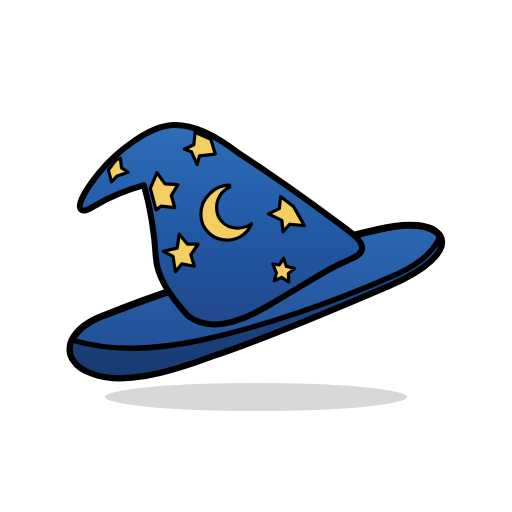
t = 0.00 s
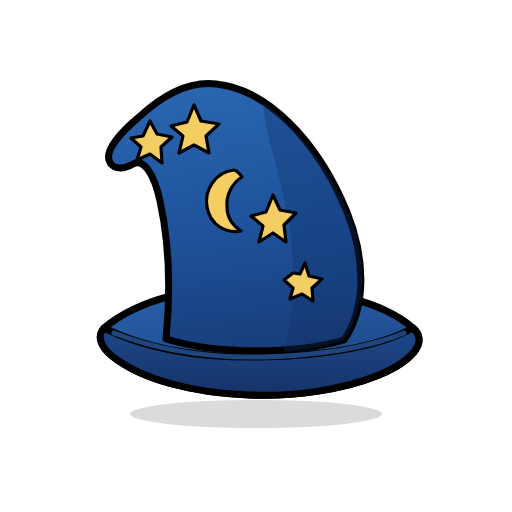
t = 0.55 s
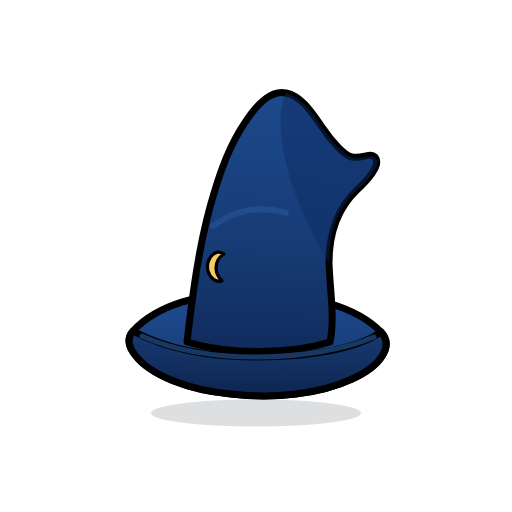
t = 1.05 s
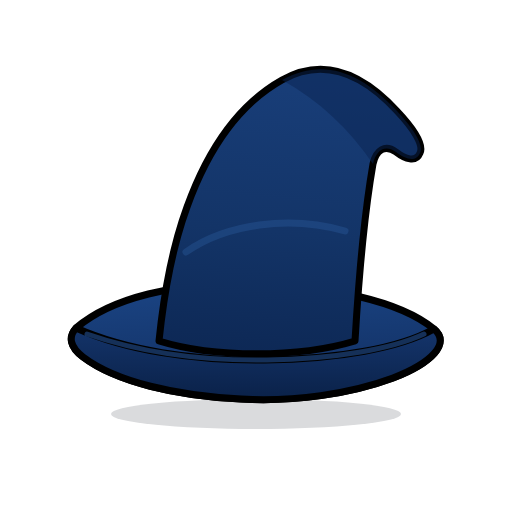
t = 1.60 s
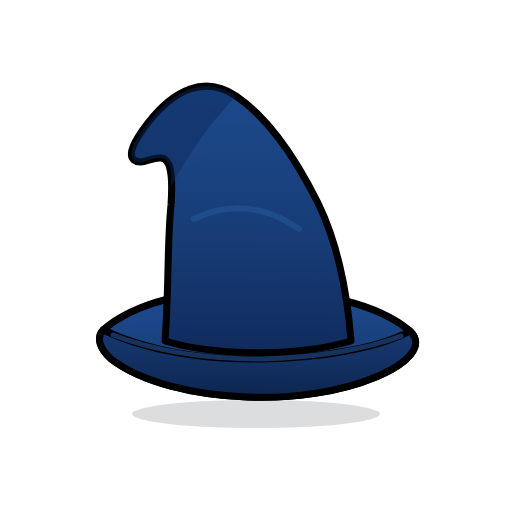
t = 2.15 s
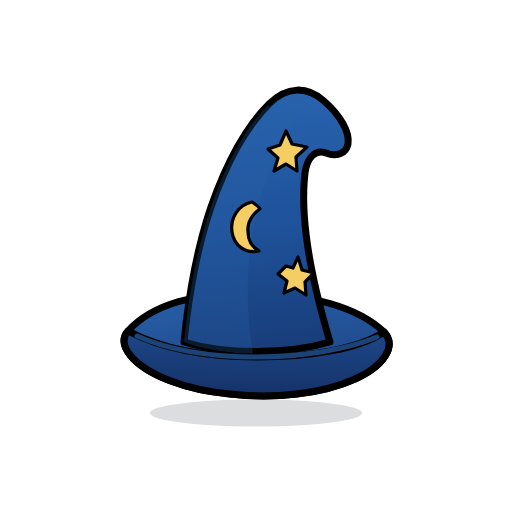
t = 2.65 s

The animated SVG that drew these frames (rendered in a browser with its animation timeline set to each time). Animation: 16 CSS @keyframes rules; one cycle of 3.20 s, repeats indefinitely.

<svg xmlns="http://www.w3.org/2000/svg" width="512" height="512" viewBox="0 0 512 512" fill="none" style="--seek: 0s; --play-state: running;">
  <title>MyLittleChart magic hat cel Y spin</title>
  <desc>Sixteen independently drawn vector views form a seamless volumetric turn around the vertical axis.</desc>
  <style>
    .hat-frame {
      opacity: 0;
      animation-duration: 3.2s;
      animation-timing-function: steps(1, end);
      animation-iteration-count: infinite;
      animation-delay: calc(0s - var(--seek));
      animation-play-state: var(--play-state);
    }

    .frame-0 { animation-name: y-spin-frame-0; }
    .frame-1 { animation-name: y-spin-frame-1; }
    .frame-2 { animation-name: y-spin-frame-2; }
    .frame-3 { animation-name: y-spin-frame-3; }
    .frame-4 { animation-name: y-spin-frame-4; }
    .frame-5 { animation-name: y-spin-frame-5; }
    .frame-6 { animation-name: y-spin-frame-6; }
    .frame-7 { animation-name: y-spin-frame-7; }
    .frame-8 { animation-name: y-spin-frame-8; }
    .frame-9 { animation-name: y-spin-frame-9; }
    .frame-10 { animation-name: y-spin-frame-10; }
    .frame-11 { animation-name: y-spin-frame-11; }
    .frame-12 { animation-name: y-spin-frame-12; }
    .frame-13 { animation-name: y-spin-frame-13; }
    .frame-14 { animation-name: y-spin-frame-14; }
    .frame-15 { animation-name: y-spin-frame-15; }

    .outline {
      stroke: #000000;
      stroke-width: 7;
      stroke-linecap: round;
      stroke-linejoin: round;
    }

    .detail {
      stroke: #000000;
      stroke-width: 4;
      stroke-linecap: round;
      stroke-linejoin: round;
    }

    .symbol {
      fill: #F4CD63;
      stroke: #000000;
      stroke-width: 3.2;
      stroke-linecap: round;
      stroke-linejoin: round;
    }

    .master-outline,
    .master-cone,
    .master-lip,
    .master-symbol {
      stroke: #000000;
      stroke-linecap: round;
      stroke-linejoin: round;
    }

    .master-outline { stroke-width: 3.5; }
    .master-cone { stroke-width: 3; }
    .master-lip { stroke-width: 2.7; }
    .master-symbol {
      fill: #F4CD63;
      stroke-width: 1.6;
    }

    @keyframes y-spin-frame-0 { 0%, 6.249% { opacity: 1; } 6.25%, 100% { opacity: 0; } }
    @keyframes y-spin-frame-1 { 0%, 6.249% { opacity: 0; } 6.25%, 12.499% { opacity: 1; } 12.5%, 100% { opacity: 0; } }
    @keyframes y-spin-frame-2 { 0%, 12.499% { opacity: 0; } 12.5%, 18.749% { opacity: 1; } 18.75%, 100% { opacity: 0; } }
    @keyframes y-spin-frame-3 { 0%, 18.749% { opacity: 0; } 18.75%, 24.999% { opacity: 1; } 25%, 100% { opacity: 0; } }
    @keyframes y-spin-frame-4 { 0%, 24.999% { opacity: 0; } 25%, 31.249% { opacity: 1; } 31.25%, 100% { opacity: 0; } }
    @keyframes y-spin-frame-5 { 0%, 31.249% { opacity: 0; } 31.25%, 37.499% { opacity: 1; } 37.5%, 100% { opacity: 0; } }
    @keyframes y-spin-frame-6 { 0%, 37.499% { opacity: 0; } 37.5%, 43.749% { opacity: 1; } 43.75%, 100% { opacity: 0; } }
    @keyframes y-spin-frame-7 { 0%, 43.749% { opacity: 0; } 43.75%, 49.999% { opacity: 1; } 50%, 100% { opacity: 0; } }
    @keyframes y-spin-frame-8 { 0%, 49.999% { opacity: 0; } 50%, 56.249% { opacity: 1; } 56.25%, 100% { opacity: 0; } }
    @keyframes y-spin-frame-9 { 0%, 56.249% { opacity: 0; } 56.25%, 62.499% { opacity: 1; } 62.5%, 100% { opacity: 0; } }
    @keyframes y-spin-frame-10 { 0%, 62.499% { opacity: 0; } 62.5%, 68.749% { opacity: 1; } 68.75%, 100% { opacity: 0; } }
    @keyframes y-spin-frame-11 { 0%, 68.749% { opacity: 0; } 68.75%, 74.999% { opacity: 1; } 75%, 100% { opacity: 0; } }
    @keyframes y-spin-frame-12 { 0%, 74.999% { opacity: 0; } 75%, 81.249% { opacity: 1; } 81.25%, 100% { opacity: 0; } }
    @keyframes y-spin-frame-13 { 0%, 81.249% { opacity: 0; } 81.25%, 87.499% { opacity: 1; } 87.5%, 100% { opacity: 0; } }
    @keyframes y-spin-frame-14 { 0%, 87.499% { opacity: 0; } 87.5%, 93.749% { opacity: 1; } 93.75%, 100% { opacity: 0; } }
    @keyframes y-spin-frame-15 { 0%, 93.749% { opacity: 0; } 93.75%, 99.999% { opacity: 1; } 100% { opacity: 0; } }
  </style>

  <!-- 0 degrees: full front. The rear brim is behind the cone and the front lip occludes its base. -->
  <g class="hat-frame frame-0" id="y-spin-front">
    <ellipse cx="256" cy="397" rx="151" ry="14" fill="#07101E" opacity="0.16"/>
    <g transform="translate(56 114) scale(2)">
      <path class="master-outline" d="M 26,100 C 46,92 68,84 89,80 C 115,70 142,62 160,58 C 176,54 188,55 192,61 C 196,68 185,78 166,86 C 140,97 108,111 78,121 C 54,130 33,135 19,130 C 9,127 5,120 8,113 C 11,107 17,103 26,100 Z" fill="url(#y_master_brim)"/>
      <path class="master-cone" d="M 90.33,18.84 C 77.06,8.71 67.07,5.08 58.56,5.51 C 45.81,6.13 29.71,19.48 21.81,29.04 C 16.22,35.88 10.11,45.16 12.48,47.74 C 13.99,49.34 17.29,47.13 20.46,45.29 C 28.36,40.72 34.91,38.18 43.96,35.61 C 47.29,47.33 49.13,59.09 49.91,71.63 C 50.54,80.74 55.56,89.25 66.14,101.11 C 75.7,108.4 90.2,105.3 104.8,96.6 C 122.6,86.1 128.8,82.2 135.8,78.2 C 145.8,72.5 153,71.4 153.1,67.2 C 153.2,63.2 147.8,59.4 141.8,55 C 128.5,45 104,27.8 90.33,18.84 Z" fill="url(#y_master_cone)"/>
      <g aria-label="master front symbols">
        <path class="master-symbol" d="M 26.19,28.08 L 29.97,23.06 L 32.19,22.08 L 32.78,26.9 L 36.08,29.11 L 30.61,30.95 L 27.76,33.91 L 26.19,28.08 Z"/>
        <path class="master-symbol" d="M 47.16,37.23 L 50.46,29.38 L 54.5,34.91 L 60.96,35.33 L 57.66,40.8 L 59.38,46.85 L 52.47,46.1 L 50.03,47.94 L 47.16,37.23 Z"/>
        <path class="master-symbol" d="M 64.16,17.61 L 68.92,15.39 L 69.51,9.2 L 77.41,12.66 L 79.63,20.03 L 71.73,20.95 L 70.55,25.27 L 67.69,18.84 L 64.16,17.61 Z"/>
        <path class="master-symbol" d="M 106.21,49.96 L 111.68,47.33 L 112.27,41.28 L 118.73,46.24 L 124.19,55.8 L 116.83,55.11 L 113.53,58.91 L 112.94,53.21 L 106.21,49.96 Z"/>
        <path class="master-symbol" d="M 53.65,68.63 L 60.56,67.08 L 61.62,60.08 L 65.66,65.04 L 71.02,65.11 L 67.41,70.36 L 69.18,76.11 L 62.85,74.95 L 59.69,78.91 L 58.51,71.22 L 53.65,68.63 Z"/>
        <path class="master-symbol" id="master-front-lower-right-star" d="M 108.4,75 L 111.7,75.5 L 113.8,72.1 L 115.2,76.2 L 119.3,77.1 L 116.2,79.8 L 116.4,84 L 112.8,81.7 L 109.1,83.4 L 110.2,79.4 Z"/>
        <path class="master-symbol" d="M 86.83,35.61 C 79.22,35.61 72.42,42.21 72.42,50.06 C 72.42,57.92 78.75,63.41 86.36,63.02 C 92.01,62.69 96.21,59.02 97.82,54.7 C 95.7,56.54 93.69,57.13 90.39,57.06 C 83.87,56.81 80.31,51.85 80.31,46.85 C 80.31,42.21 82.91,38.18 86.83,36.61 V 35.61 Z"/>
      </g>
      <path class="master-lip" d="M 8,113 C 28,119 49,118 73,113 C 105,106 141,93 166,82 C 181,76 189,69 192,61 C 196,68 185,78 166,86 C 140,97 108,111 78,121 C 54,130 33,135 19,130 C 9,127 5,120 8,113 Z" fill="url(#y_master_lip)"/>
    </g>
  </g>

  <!-- 22.5 degrees: the master silhouette begins to reveal the right-hand volume. -->
  <g class="hat-frame frame-1" id="y-spin-front-right-transition">
    <ellipse cx="253" cy="405" rx="139" ry="14" fill="#07101E" opacity="0.155"/>
    <path class="outline" d="M 87,321 C 122,300 178,282 236,274 C 305,264 372,271 416,294 C 437,305 438,321 423,340 C 400,367 347,387 280,394 C 210,401 139,387 99,357 C 83,345 78,332 87,321 Z" fill="url(#y_brim_front)"/>
    <path class="outline" d="M 182,337 C 181,301 179,264 172,229 C 166,199 157,180 146,181 C 132,183 119,194 105,202 C 93,209 84,207 81,199 C 77,188 91,169 111,153 C 137,131 166,119 191,126 C 240,139 301,177 345,222 C 379,256 397,293 386,321 C 342,347 237,356 182,337 Z" fill="url(#y_cone_front)"/>
    <path d="M 279,163 C 318,180 353,207 379,238 C 400,264 405,295 386,321 C 365,334 338,343 309,348 C 326,305 323,259 306,218 C 295,190 285,174 279,163 Z" fill="#173A78" opacity="0.3"/>
    <g aria-label="22.5 degree symbols">
      <path class="symbol" d="M 111,166 L 118,152 L 124,165 L 139,168 L 128,178 L 129,193 L 117,185 L 105,191 L 109,178 L 99,169 Z"/>
      <path class="symbol" d="M 157,147 L 164,130 L 171,146 L 189,149 L 176,161 L 179,178 L 164,170 L 149,178 L 153,161 L 141,151 Z"/>
      <path class="symbol" d="M 205,151 L 212,134 L 219,150 L 237,153 L 224,165 L 227,182 L 212,174 L 197,182 L 201,165 L 189,155 Z"/>
      <path class="symbol" d="M 259,201 C 241,204 230,221 233,239 C 236,256 251,266 267,262 C 258,257 253,249 253,239 C 252,227 258,215 268,209 C 266,205 262,202 259,201 Z"/>
      <path class="symbol" d="M 206,267 L 213,251 L 220,265 L 237,268 L 225,279 L 227,296 L 213,288 L 199,296 L 202,280 L 191,270 Z"/>
      <path class="symbol" id="transition-22-lower-right-star" d="M 294,272 L 302,274 L 307,262 L 312,276 L 325,279 L 315,289 L 316,302 L 304,294 L 292,300 L 295,287 L 285,279 Z"/>
    </g>
    <path class="outline" d="M 87,321 C 135,341 198,350 268,347 C 337,344 392,326 416,294 C 437,305 438,321 423,340 C 400,367 347,387 280,394 C 210,401 139,387 99,357 C 83,345 78,332 87,321 Z" fill="url(#y_lip_front)"/>
    <path d="M 98,327 C 150,343 207,350 268,347 C 331,344 383,328 408,300" stroke="#2D67B2" stroke-width="5" stroke-linecap="round" opacity="0.74"/>
  </g>

  <!-- 45 degrees: front-right quarter. -->
  <g class="hat-frame frame-2" id="y-spin-front-right">
    <ellipse cx="256" cy="414" rx="126" ry="14" fill="#07101E" opacity="0.15"/>
    <path class="outline" d="M 104,328 C 139,299 194,286 257,287 C 325,288 382,301 413,328 C 429,342 412,361 379,375 C 342,390 293,397 249,395 C 194,393 142,380 112,356 C 100,346 97,336 104,328 Z" fill="url(#y_brim_quarter)"/>
    <path class="outline" d="M 166,339 C 171,288 169,242 160,201 C 154,173 143,158 133,164 C 121,171 111,168 109,160 C 106,150 120,133 139,117 C 164,94 191,81 216,84 C 266,89 317,139 347,212 C 365,257 367,307 344,340 C 296,354 218,355 166,339 Z" fill="url(#y_cone_quarter)"/>
    <path d="M 263,102 C 303,132 332,173 350,216 C 367,258 367,307 344,340 C 326,346 305,350 283,352 C 296,312 296,265 288,218 C 280,171 265,135 263,102 Z" fill="#112F68" opacity="0.34"/>
    <g aria-label="front-right symbols">
      <path class="symbol" d="M 143,136 L 150,121 L 157,134 L 172,137 L 161,147 L 162,163 L 150,154 L 137,160 L 141,147 L 131,138 Z"/>
      <path class="symbol" d="M 187,122 L 194,105 L 201,121 L 219,124 L 206,136 L 209,153 L 194,145 L 179,153 L 183,136 L 171,126 Z"/>
      <path class="symbol" d="M 234,170 C 216,172 204,189 207,207 C 210,224 225,234 241,231 C 232,225 227,217 227,207 C 226,195 232,183 242,177 C 240,174 237,171 234,170 Z"/>
      <path class="symbol" d="M 266,212 L 273,195 L 280,210 L 296,213 L 284,225 L 286,242 L 273,233 L 259,242 L 263,226 L 251,216 Z"/>
      <path class="symbol" id="front-right-lower-star" d="M 293,273 L 300,274 L 305,263 L 309,276 L 322,279 L 312,288 L 313,301 L 302,294 L 290,299 L 293,288 L 284,280 Z"/>
    </g>
    <path class="outline" d="M 104,328 C 146,349 201,358 261,357 C 325,356 381,346 413,328 C 429,342 412,361 379,375 C 342,390 293,397 249,395 C 194,393 142,380 112,356 C 100,346 97,336 104,328 Z" fill="url(#y_lip_quarter)"/>
    <path d="M 114,333 C 160,351 209,358 262,357 C 319,356 371,347 404,333" stroke="#2A62AC" stroke-width="5" stroke-linecap="round" opacity="0.72"/>
  </g>

  <!-- 67.5 degrees: the front artwork narrows toward the right-side profile. -->
  <g class="hat-frame frame-3" id="y-spin-right-side-transition">
    <ellipse cx="256" cy="413" rx="105" ry="13.5" fill="#07101E" opacity="0.14"/>
    <path class="outline" d="M 132,330 C 156,303 202,291 255,292 C 313,293 358,305 381,330 C 394,344 381,365 353,378 C 320,393 274,398 231,393 C 188,389 149,374 134,354 C 127,345 126,337 132,330 Z" fill="url(#y_brim_quarter)"/>
    <path class="outline" d="M 187,341 C 192,291 192,246 185,205 C 180,176 176,158 187,148 C 196,140 207,137 213,126 C 219,115 215,104 224,96 C 237,84 254,87 267,100 C 290,123 317,166 334,215 C 350,260 350,310 325,341 C 286,353 229,354 187,341 Z" fill="url(#y_cone_side)"/>
    <path d="M 267,100 C 297,132 322,174 338,218 C 353,262 349,311 325,341 C 309,347 291,350 273,351 C 285,311 285,266 278,220 C 271,174 263,132 267,100 Z" fill="#112F68" opacity="0.38"/>
    <path class="detail" d="M 224,96 C 238,86 254,90 267,102 C 276,111 276,122 266,131 C 255,141 250,153 255,166" fill="none"/>
    <g aria-label="67.5 degree symbols">
      <path class="symbol" d="M 210,161 L 216,147 L 222,160 L 236,163 L 226,172 L 227,186 L 216,179 L 204,186 L 208,173 L 198,164 Z"/>
      <path class="symbol" d="M 246,207 C 232,210 223,223 226,238 C 228,252 240,260 253,257 C 245,253 241,246 241,238 C 240,229 245,220 253,215 C 251,211 249,209 246,207 Z"/>
      <path class="symbol" d="M 267,265 L 273,267 L 278,256 L 282,269 L 294,272 L 285,281 L 286,294 L 275,287 L 264,292 L 267,280 L 258,273 Z"/>
    </g>
    <path class="outline" d="M 132,330 C 165,348 208,356 257,356 C 309,356 357,347 381,330 C 394,344 381,365 353,378 C 320,393 274,398 231,393 C 188,389 149,374 134,354 C 127,345 126,337 132,330 Z" fill="url(#y_lip_quarter)"/>
    <path d="M 141,335 C 173,350 214,356 257,356 C 304,356 347,348 374,335" stroke="#2960A8" stroke-width="5" stroke-linecap="round" opacity="0.7"/>
  </g>

  <!-- 90 degrees: right side. The brim remains a thick oval and the tip crosses the visible face. -->
  <g class="hat-frame frame-4" id="y-spin-right-side">
    <ellipse cx="256" cy="413" rx="86" ry="13" fill="#07101E" opacity="0.13"/>
    <path class="outline" d="M 165,330 C 182,307 216,297 257,298 C 302,299 337,310 349,332 C 359,350 342,371 310,383 C 279,394 232,393 199,380 C 171,369 157,347 165,330 Z" fill="url(#y_brim_side)"/>
    <path class="outline" d="M 208,343 C 211,294 212,249 209,205 C 207,169 214,132 237,103 C 248,89 264,86 276,98 C 288,110 283,125 271,133 C 258,142 254,152 258,164 C 276,185 295,220 307,260 C 319,298 316,326 304,343 C 276,352 238,352 208,343 Z" fill="url(#y_cone_side)"/>
    <path class="detail" d="M 237,103 C 252,92 269,93 276,104 C 282,114 276,124 267,130 C 252,140 247,151 254,168" fill="none"/>
    <path d="M 272,142 C 293,179 307,219 313,261 C 319,299 315,327 304,343 C 291,348 278,350 264,350 C 275,307 278,262 274,217 C 271,183 267,158 272,142 Z" fill="#102D62" opacity="0.42"/>
    <g aria-label="right edge symbols">
      <path class="symbol" d="M 244,182 L 250,168 L 256,181 L 269,184 L 259,193 L 261,207 L 250,200 L 239,207 L 242,194 L 232,186 Z"/>
      <path class="symbol" d="M 254,237 C 242,239 235,250 237,262 C 239,273 249,280 260,278 C 254,274 251,268 251,261 C 250,253 254,246 261,241 C 259,239 257,238 254,237 Z"/>
    </g>
    <path class="outline" d="M 165,330 C 190,348 222,355 259,355 C 297,355 331,348 349,332 C 359,350 342,371 310,383 C 279,394 232,393 199,380 C 171,369 157,347 165,330 Z" fill="url(#y_lip_side)"/>
    <path d="M 173,335 C 194,349 225,355 259,355 C 294,355 324,348 342,336" stroke="#27599E" stroke-width="5" stroke-linecap="round" opacity="0.68"/>
  </g>

  <!-- 112.5 degrees: the last front markings slip behind the right edge. -->
  <g class="hat-frame frame-5" id="y-spin-rear-right-transition">
    <ellipse cx="256" cy="413" rx="105" ry="13.5" fill="#07101E" opacity="0.135"/>
    <path class="outline" d="M 133,331 C 157,305 201,292 253,293 C 311,294 357,307 381,332 C 394,346 381,366 352,379 C 320,394 274,399 231,394 C 188,390 150,375 135,355 C 128,346 127,338 133,331 Z" fill="url(#y_brim_rear)"/>
    <path class="outline" d="M 187,342 C 193,291 199,247 210,207 C 220,171 230,144 246,121 C 258,103 272,90 286,93 C 301,96 311,111 322,127 C 332,142 345,156 352,157 C 363,159 370,152 375,157 C 381,164 370,178 357,190 C 338,208 329,232 329,263 C 330,291 335,318 330,342 C 291,354 230,355 187,342 Z" fill="url(#y_cone_rear)"/>
    <path d="M 286,93 C 303,98 313,113 324,130 C 336,148 346,156 354,158 C 364,160 371,153 376,158 C 381,165 370,179 357,190 C 338,207 329,232 329,263 C 307,226 288,184 282,143 C 279,120 281,103 286,93 Z" fill="#0F2B60" opacity="0.46"/>
    <path d="M 213,226 C 235,210 260,205 286,213" stroke="#2D63A7" stroke-width="6" stroke-linecap="round" opacity="0.4"/>
    <g aria-label="112.5 degree symbol sliver">
      <path class="symbol" d="M 218,252 C 210,254 206,263 208,271 C 210,278 216,283 222,281 C 218,277 216,273 216,268 C 216,261 219,257 224,254 C 222,253 220,252 218,252 Z"/>
    </g>
    <path class="outline" d="M 133,331 C 166,349 209,357 257,357 C 309,357 357,349 381,332 C 394,346 381,366 352,379 C 320,394 274,399 231,394 C 188,390 150,375 135,355 C 128,346 127,338 133,331 Z" fill="url(#y_lip_rear)"/>
    <path d="M 142,336 C 175,351 214,357 257,357 C 303,357 346,349 374,337" stroke="#255493" stroke-width="5" stroke-linecap="round" opacity="0.67"/>
  </g>

  <!-- 135 degrees: rear-right quarter. Symbols have rotated out of sight. -->
  <g class="hat-frame frame-6" id="y-spin-rear-right">
    <ellipse cx="256" cy="414" rx="124" ry="14" fill="#07101E" opacity="0.14"/>
    <path class="outline" d="M 108,329 C 139,302 196,288 258,289 C 326,290 380,303 409,330 C 424,344 408,362 376,376 C 340,391 293,398 248,396 C 195,394 144,381 115,358 C 104,348 100,337 108,329 Z" fill="url(#y_brim_rear)"/>
    <path class="outline" d="M 169,340 C 175,287 184,243 202,202 C 221,158 244,119 276,96 C 306,75 337,89 365,124 C 378,140 385,154 378,160 C 372,165 361,156 353,157 C 343,158 339,171 340,187 C 341,230 348,287 349,340 C 300,355 221,356 169,340 Z" fill="url(#y_cone_rear)"/>
    <path d="M 276,96 C 307,76 338,90 366,126 C 378,142 384,154 378,160 C 371,166 361,157 353,157 C 344,158 340,170 340,186 C 322,152 300,123 276,96 Z" fill="#0E295A" opacity="0.45"/>
    <path d="M 193,239 C 216,212 247,198 280,198" stroke="#2D63A7" stroke-width="6" stroke-linecap="round" opacity="0.42"/>
    <path class="outline" d="M 108,329 C 148,349 204,359 262,358 C 323,357 377,347 409,330 C 424,344 408,362 376,376 C 340,391 293,398 248,396 C 195,394 144,381 115,358 C 104,348 100,337 108,329 Z" fill="url(#y_lip_rear)"/>
    <path d="M 117,334 C 161,351 211,358 262,358 C 317,357 365,348 400,335" stroke="#234F8F" stroke-width="5" stroke-linecap="round" opacity="0.65"/>
  </g>

  <!-- 157.5 degrees: the unmarked back broadens and the tip reaches the far right. -->
  <g class="hat-frame frame-7" id="y-spin-back-right-transition">
    <ellipse cx="256" cy="414" rx="138" ry="14" fill="#07101E" opacity="0.145"/>
    <path class="outline" d="M 87,329 C 120,300 180,284 249,286 C 324,288 388,302 421,329 C 438,343 421,363 385,377 C 345,393 292,400 242,398 C 183,395 127,382 95,358 C 83,348 79,337 87,329 Z" fill="url(#y_brim_back)"/>
    <path class="outline" d="M 163,341 C 168,291 176,247 192,205 C 211,156 238,113 275,88 C 311,64 347,76 379,106 C 396,122 411,139 412,150 C 413,160 403,165 393,159 C 380,151 369,154 363,168 C 348,203 348,269 352,341 C 298,357 216,357 163,341 Z" fill="url(#y_cone_back)"/>
    <path d="M 275,88 C 311,64 347,76 379,106 C 396,122 411,139 412,150 C 413,160 403,165 393,159 C 380,151 369,154 363,168 C 340,139 311,112 275,88 Z" fill="#0C2756" opacity="0.49"/>
    <path d="M 181,245 C 217,219 269,211 326,225" stroke="#2B5C9D" stroke-width="6.5" stroke-linecap="round" opacity="0.41"/>
    <path class="outline" d="M 87,329 C 133,350 196,361 264,360 C 333,359 389,348 421,329 C 438,343 421,363 385,377 C 345,393 292,400 242,398 C 183,395 127,382 95,358 C 83,348 79,337 87,329 Z" fill="url(#y_lip_back)"/>
    <path d="M 97,334 C 149,353 207,360 265,360 C 327,359 380,349 412,334" stroke="#224B86" stroke-width="5" stroke-linecap="round" opacity="0.65"/>
  </g>

  <!-- 180 degrees: full back. The unmarked back panel and opposite droop are fully visible. -->
  <g class="hat-frame frame-8" id="y-spin-back">
    <ellipse cx="256" cy="414" rx="145" ry="15" fill="#07101E" opacity="0.15"/>
    <path class="outline" d="M 76,328 C 111,298 176,282 250,284 C 331,286 400,301 434,329 C 451,343 432,363 393,378 C 350,394 294,402 241,399 C 177,396 116,382 83,357 C 70,347 68,337 76,328 Z" fill="url(#y_brim_back)"/>
    <path class="outline" d="M 159,341 C 164,292 172,248 187,207 C 205,157 234,107 282,80 C 323,57 361,72 397,111 C 414,129 424,145 420,153 C 416,163 405,159 396,152 C 385,144 376,150 373,164 C 365,210 359,273 355,341 C 299,358 214,358 159,341 Z" fill="url(#y_cone_back)"/>
    <path d="M 282,80 C 323,57 361,72 397,111 C 414,129 424,145 420,153 C 416,163 405,159 396,152 C 385,144 376,150 373,164 C 350,130 320,101 282,80 Z" fill="#0B2552" opacity="0.5"/>
    <path d="M 186,252 C 226,224 289,215 345,231" stroke="#2A5A99" stroke-width="7" stroke-linecap="round" opacity="0.42"/>
    <path class="outline" d="M 76,328 C 125,350 193,361 265,360 C 339,359 400,348 434,329 C 451,343 432,363 393,378 C 350,394 294,402 241,399 C 177,396 116,382 83,357 C 70,347 68,337 76,328 Z" fill="url(#y_lip_back)"/>
    <path d="M 87,334 C 142,353 205,361 267,360 C 335,359 392,349 424,334" stroke="#214B87" stroke-width="5" stroke-linecap="round" opacity="0.65"/>
  </g>

  <!-- 202.5 degrees: the tip passes behind the crown before emerging on the left. -->
  <g class="hat-frame frame-9" id="y-spin-back-left-transition">
    <ellipse cx="256" cy="414" rx="138" ry="14" fill="#07101E" opacity="0.145"/>
    <path class="outline" d="M 86,330 C 119,301 178,285 248,287 C 323,289 387,303 422,330 C 439,344 422,364 386,378 C 346,394 292,401 241,399 C 182,396 126,383 94,359 C 82,349 78,338 86,330 Z" fill="url(#y_brim_back)"/>
    <path class="outline" d="M 270,93 C 303,66 339,72 372,99 C 392,115 407,131 408,143 C 409,154 399,158 389,153 C 376,146 365,151 359,165 C 351,182 342,194 329,203 C 320,175 299,130 270,93 Z" fill="#0C2756"/>
    <path class="outline" d="M 160,342 C 166,291 176,246 192,205 C 210,158 235,117 270,93 C 285,111 298,135 309,162 C 323,198 335,246 349,342 C 298,357 214,358 160,342 Z" fill="url(#y_cone_back)"/>
    <path d="M 270,93 C 285,111 298,135 309,162 C 323,198 335,246 349,342 C 328,349 306,353 282,355 C 293,309 290,263 282,220 C 274,176 268,128 270,93 Z" fill="#0B2552" opacity="0.42"/>
    <path d="M 182,247 C 219,221 270,213 326,227" stroke="#2A5A99" stroke-width="6.5" stroke-linecap="round" opacity="0.4"/>
    <path class="outline" d="M 86,330 C 132,351 195,362 264,361 C 333,360 390,349 422,330 C 439,344 422,364 386,378 C 346,394 292,401 241,399 C 182,396 126,383 94,359 C 82,349 78,338 86,330 Z" fill="url(#y_lip_back)"/>
    <path d="M 96,335 C 148,354 206,361 265,361 C 328,360 381,350 413,335" stroke="#214A84" stroke-width="5" stroke-linecap="round" opacity="0.64"/>
  </g>

  <!-- 225 degrees: rear-left quarter. The tip starts returning from behind the crown. -->
  <g class="hat-frame frame-10" id="y-spin-rear-left">
    <ellipse cx="256" cy="414" rx="124" ry="14" fill="#07101E" opacity="0.14"/>
    <path class="outline" d="M 103,330 C 134,303 190,289 253,290 C 321,291 378,304 410,331 C 425,345 409,363 376,377 C 340,392 292,399 247,397 C 193,395 141,382 111,359 C 100,349 96,338 103,330 Z" fill="url(#y_brim_rear)"/>
    <path class="outline" d="M 165,341 C 169,289 167,244 171,205 C 173,175 171,159 161,158 C 151,157 141,166 134,160 C 127,154 135,140 147,124 C 174,89 205,75 236,96 C 270,119 296,159 318,203 C 338,244 347,289 351,341 C 300,356 218,357 165,341 Z" fill="url(#y_cone_rear)"/>
    <path d="M 147,124 C 174,89 205,75 236,96 C 211,122 190,151 171,187 C 172,173 171,159 161,158 C 151,157 141,166 134,160 C 127,154 135,140 147,124 Z" fill="#0D2858" opacity="0.46"/>
    <path d="M 194,219 C 228,202 265,205 299,229" stroke="#2C61A3" stroke-width="6" stroke-linecap="round" opacity="0.4"/>
    <path class="outline" d="M 103,330 C 145,350 201,360 260,359 C 322,358 379,348 410,331 C 425,345 409,363 376,377 C 340,392 292,399 247,397 C 193,395 141,382 111,359 C 100,349 96,338 103,330 Z" fill="url(#y_lip_rear)"/>
    <path d="M 113,335 C 158,352 207,359 260,359 C 315,358 367,349 401,336" stroke="#234F8F" stroke-width="5" stroke-linecap="round" opacity="0.65"/>
  </g>

  <!-- 247.5 degrees: the hidden tip reappears beside a still-thick left profile. -->
  <g class="hat-frame frame-11" id="y-spin-left-side-transition">
    <ellipse cx="256" cy="413" rx="106" ry="13.5" fill="#07101E" opacity="0.135"/>
    <path class="outline" d="M 130,332 C 154,305 199,293 252,294 C 310,295 357,308 383,333 C 396,347 383,367 354,380 C 321,395 274,400 230,395 C 187,391 147,376 132,356 C 125,347 124,339 130,332 Z" fill="url(#y_brim_rear)"/>
    <path class="outline" d="M 185,343 C 189,293 188,248 191,208 C 193,180 190,162 181,160 C 172,158 163,166 156,162 C 148,157 153,144 164,129 C 185,99 212,84 238,98 C 269,115 297,158 319,207 C 338,251 344,302 329,343 C 289,355 228,356 185,343 Z" fill="url(#y_cone_rear)"/>
    <path d="M 164,129 C 185,99 212,84 238,98 C 218,122 202,150 191,185 C 192,173 190,162 181,160 C 172,158 163,166 156,162 C 148,157 153,144 164,129 Z" fill="#0D2858" opacity="0.48"/>
    <path d="M 230,139 C 259,169 284,211 300,258 C 313,296 316,325 310,348 C 290,352 269,354 248,354 C 257,310 254,265 247,221 C 240,180 232,153 230,139 Z" fill="#15366B" opacity="0.31"/>
    <g aria-label="247.5 degree symbol sliver">
      <path class="symbol" d="M 262,247 C 253,249 248,258 250,267 C 252,276 260,281 268,279 C 263,276 261,271 261,266 C 260,259 264,254 269,251 C 267,249 265,248 262,247 Z"/>
    </g>
    <path class="outline" d="M 130,332 C 164,350 208,358 257,358 C 310,358 358,350 383,333 C 396,347 383,367 354,380 C 321,395 274,400 230,395 C 187,391 147,376 132,356 C 125,347 124,339 130,332 Z" fill="url(#y_lip_rear)"/>
    <path d="M 139,337 C 172,352 214,358 257,358 C 304,358 347,350 376,338" stroke="#255493" stroke-width="5" stroke-linecap="round" opacity="0.67"/>
  </g>

  <!-- 270 degrees: left side. The folded tip is behind the crown, so only its shaded edge is visible. -->
  <g class="hat-frame frame-12" id="y-spin-left-side">
    <ellipse cx="256" cy="413" rx="87" ry="13" fill="#07101E" opacity="0.13"/>
    <path class="outline" d="M 163,332 C 180,308 215,298 256,299 C 301,300 337,311 351,333 C 361,351 343,372 311,384 C 279,395 231,394 198,381 C 170,370 155,348 163,332 Z" fill="url(#y_brim_side)"/>
    <path class="outline" d="M 242,104 C 231,90 215,87 203,99 C 192,110 196,124 208,132 C 221,141 225,152 221,164 C 211,187 203,222 204,260 C 204,299 208,326 218,344 L 304,344 C 308,295 307,249 310,206 C 312,170 303,132 280,104 C 269,91 253,89 242,104 Z" fill="url(#y_cone_side)"/>
    <path d="M 242,104 C 231,90 215,87 203,99 C 192,110 196,124 208,132 C 221,141 225,152 221,164 C 235,145 249,132 263,125 C 257,116 250,109 242,104 Z" fill="#0D295C" opacity="0.5"/>
    <path class="detail" d="M 242,104 C 230,94 217,95 209,104 C 202,112 207,123 215,129 C 228,139 232,151 225,168" fill="none"/>
    <path d="M 224,168 C 211,208 207,253 211,298 C 213,319 216,334 220,344 C 234,349 248,351 263,351 C 250,307 246,261 251,215 C 254,181 259,154 263,125 C 247,133 234,147 224,168 Z" fill="#15386F" opacity="0.34"/>
    <g aria-label="left edge symbol">
      <path class="symbol" d="M 265,234 C 254,237 248,248 250,259 C 252,270 261,277 272,274 C 266,271 263,265 263,258 C 262,250 266,243 273,239 C 271,237 268,235 265,234 Z"/>
    </g>
    <path class="outline" d="M 163,332 C 188,349 221,356 259,356 C 298,356 332,349 351,333 C 361,351 343,372 311,384 C 279,395 231,394 198,381 C 170,370 155,348 163,332 Z" fill="url(#y_lip_side)"/>
    <path d="M 171,337 C 193,350 225,356 259,356 C 295,356 326,349 344,337" stroke="#27599E" stroke-width="5" stroke-linecap="round" opacity="0.68"/>
  </g>

  <!-- 292.5 degrees: the front face opens and its markings return from the left edge. -->
  <g class="hat-frame frame-13" id="y-spin-front-left-transition">
    <ellipse cx="256" cy="413" rx="106" ry="13.5" fill="#07101E" opacity="0.14"/>
    <path class="outline" d="M 128,331 C 152,304 198,292 252,293 C 310,294 358,307 384,332 C 397,346 384,366 355,379 C 322,394 274,399 230,394 C 186,390 146,375 130,355 C 123,346 122,338 128,331 Z" fill="url(#y_brim_quarter)"/>
    <path class="outline" d="M 184,342 C 189,292 197,248 211,207 C 226,164 245,128 269,104 C 287,86 307,86 324,101 C 340,115 350,132 348,144 C 346,154 336,157 326,153 C 315,149 307,158 305,173 C 300,215 310,275 330,342 C 289,354 226,355 184,342 Z" fill="url(#y_cone_quarter)"/>
    <path d="M 211,207 C 226,164 245,128 269,104 C 283,90 298,87 312,94 C 287,127 268,166 257,211 C 246,258 245,307 253,354 C 227,353 202,349 184,342 C 189,292 197,248 211,207 Z" fill="#2A60A6" opacity="0.28"/>
    <path class="detail" d="M 269,104 C 288,87 307,88 324,102 C 339,116 350,132 348,144 C 346,154 336,157 326,153 C 315,149 307,159 305,174" fill="none"/>
    <g aria-label="292.5 degree symbols">
      <path class="symbol" d="M 280,145 L 286,131 L 292,144 L 307,147 L 296,157 L 297,171 L 286,164 L 274,171 L 278,158 L 268,149 Z"/>
      <path class="symbol" d="M 252,202 C 238,205 230,218 232,232 C 234,246 246,254 259,251 C 252,247 248,240 248,232 C 247,223 252,214 260,209 C 258,206 255,204 252,202 Z"/>
      <path class="symbol" d="M 286,266 L 293,268 L 298,257 L 302,270 L 314,273 L 305,282 L 306,295 L 295,288 L 284,293 L 287,281 L 278,274 Z"/>
    </g>
    <path class="outline" d="M 128,331 C 162,349 207,357 257,357 C 310,357 359,349 384,332 C 397,346 384,366 355,379 C 322,394 274,399 230,394 C 186,390 146,375 130,355 C 123,346 122,338 128,331 Z" fill="url(#y_lip_quarter)"/>
    <path d="M 137,336 C 171,351 213,357 257,357 C 304,357 348,349 377,337" stroke="#2960A8" stroke-width="5" stroke-linecap="round" opacity="0.7"/>
  </g>

  <!-- 315 degrees: front-left quarter. Front symbols, including the new lower star, return. -->
  <g class="hat-frame frame-14" id="y-spin-front-left">
    <ellipse cx="256" cy="414" rx="127" ry="14" fill="#07101E" opacity="0.15"/>
    <path class="outline" d="M 100,329 C 133,300 190,286 254,287 C 322,288 380,302 414,329 C 430,343 413,362 380,376 C 343,391 293,398 248,396 C 192,394 139,381 108,357 C 96,347 93,337 100,329 Z" fill="url(#y_brim_quarter)"/>
    <path class="outline" d="M 162,340 C 168,289 177,244 194,204 C 213,159 235,119 267,91 C 293,69 322,80 347,108 C 367,130 382,151 378,160 C 374,169 362,168 350,161 C 338,153 327,161 322,176 C 310,216 316,273 348,340 C 297,355 215,356 162,340 Z" fill="url(#y_cone_quarter)"/>
    <path d="M 194,204 C 213,159 235,119 267,91 C 285,76 305,77 324,89 C 292,120 268,161 252,209 C 236,257 232,307 239,353 C 209,351 181,347 162,340 C 168,289 177,244 194,204 Z" fill="#2B62AA" opacity="0.25"/>
    <g aria-label="front-left symbols">
      <path class="symbol" d="M 279,112 L 286,95 L 293,110 L 311,113 L 298,125 L 301,142 L 286,134 L 271,143 L 275,126 L 262,116 Z"/>
      <path class="symbol" d="M 323,137 L 329,122 L 336,135 L 351,138 L 340,148 L 341,164 L 329,155 L 316,162 L 320,148 L 310,140 Z"/>
      <path class="symbol" d="M 238,169 C 220,172 209,189 211,207 C 214,224 229,234 245,230 C 236,225 231,217 231,207 C 230,195 236,183 246,177 C 244,173 241,170 238,169 Z"/>
      <path class="symbol" d="M 287,213 L 294,196 L 301,211 L 318,214 L 305,226 L 308,243 L 294,234 L 280,243 L 283,227 L 272,217 Z"/>
      <path class="symbol" d="M 218,255 L 225,239 L 232,253 L 249,256 L 237,267 L 239,284 L 225,276 L 211,284 L 214,268 L 203,258 Z"/>
      <path class="symbol" id="front-left-lower-star" d="M 292,274 L 300,276 L 305,264 L 310,278 L 323,281 L 313,291 L 314,304 L 302,296 L 290,302 L 293,289 L 283,281 Z"/>
    </g>
    <path class="outline" d="M 100,329 C 143,350 199,359 260,358 C 324,357 382,347 414,329 C 430,343 413,362 380,376 C 343,391 293,398 248,396 C 192,394 139,381 108,357 C 96,347 93,337 100,329 Z" fill="url(#y_lip_quarter)"/>
    <path d="M 110,334 C 157,352 207,359 261,358 C 318,357 371,348 405,334" stroke="#2A62AC" stroke-width="5" stroke-linecap="round" opacity="0.72"/>
  </g>

  <!-- 337.5 degrees: the wide diagonal master brim and left-bent tip return before the loop closes. -->
  <g class="hat-frame frame-15" id="y-spin-front-return-transition">
    <ellipse cx="252" cy="405" rx="140" ry="14" fill="#07101E" opacity="0.155"/>
    <path class="outline" d="M 84,320 C 122,299 179,281 239,272 C 310,262 375,269 419,292 C 440,303 441,320 425,339 C 402,367 348,388 279,395 C 208,402 136,388 96,357 C 80,345 75,331 84,320 Z" fill="url(#y_brim_front)"/>
    <path class="outline" d="M 178,337 C 178,300 176,263 169,227 C 163,198 154,181 143,182 C 131,183 121,193 109,199 C 97,206 88,205 84,197 C 79,187 92,169 111,153 C 136,132 164,120 189,126 C 240,139 304,178 349,223 C 382,256 399,293 388,321 C 343,347 235,356 178,337 Z" fill="url(#y_cone_front)"/>
    <path d="M 278,162 C 319,181 355,208 381,239 C 402,265 407,296 388,321 C 367,334 339,343 309,349 C 327,305 324,260 306,218 C 295,190 284,173 278,162 Z" fill="#173A78" opacity="0.28"/>
    <g aria-label="337.5 degree symbols">
      <path class="symbol" d="M 110,165 L 117,151 L 123,164 L 138,167 L 127,177 L 128,192 L 116,184 L 104,190 L 108,177 L 98,168 Z"/>
      <path class="symbol" d="M 155,147 L 162,130 L 169,146 L 187,149 L 174,161 L 177,178 L 162,170 L 147,178 L 151,161 L 139,151 Z"/>
      <path class="symbol" d="M 204,150 L 211,133 L 218,149 L 236,152 L 223,164 L 226,181 L 211,173 L 196,181 L 200,164 L 188,154 Z"/>
      <path class="symbol" d="M 260,201 C 242,204 231,221 234,239 C 237,256 252,266 268,262 C 259,257 254,249 254,239 C 253,227 259,215 269,209 C 267,205 263,202 260,201 Z"/>
      <path class="symbol" d="M 204,266 L 211,250 L 218,264 L 235,267 L 223,278 L 225,295 L 211,287 L 197,295 L 200,279 L 189,269 Z"/>
      <path class="symbol" id="transition-337-lower-right-star" d="M 296,272 L 304,274 L 309,262 L 314,276 L 327,279 L 317,289 L 318,302 L 306,294 L 294,300 L 297,287 L 287,279 Z"/>
    </g>
    <path class="outline" d="M 84,320 C 133,340 198,350 269,347 C 339,344 394,325 419,292 C 440,303 441,320 425,339 C 402,367 348,388 279,395 C 208,402 136,388 96,357 C 80,345 75,331 84,320 Z" fill="url(#y_lip_front)"/>
    <path d="M 95,326 C 148,343 207,350 269,347 C 333,344 385,327 411,298" stroke="#2D67B2" stroke-width="5" stroke-linecap="round" opacity="0.74"/>
  </g>

  <defs>
    <linearGradient id="y_master_cone" x1="80.2996" y1="5.4375" x2="80.2996" y2="101.109" gradientUnits="userSpaceOnUse">
      <stop stop-color="#2E6DB9"/>
      <stop offset="0.58" stop-color="#2158A4"/>
      <stop offset="1" stop-color="#21498E"/>
    </linearGradient>
    <linearGradient id="y_master_brim" x1="99.0291" y1="56.9531" x2="99.0291" y2="137.91" gradientUnits="userSpaceOnUse">
      <stop stop-color="#2B67B2"/>
      <stop offset="1" stop-color="#21498E"/>
    </linearGradient>
    <linearGradient id="y_master_lip" x1="101" y1="61" x2="101" y2="135" gradientUnits="userSpaceOnUse">
      <stop stop-color="#214F96"/>
      <stop offset="1" stop-color="#17396F"/>
    </linearGradient>
    <linearGradient id="y_cone_front" x1="220" y1="67" x2="244" y2="355" gradientUnits="userSpaceOnUse">
      <stop stop-color="#2E6DB9"/>
      <stop offset="0.58" stop-color="#2158A4"/>
      <stop offset="1" stop-color="#21498E"/>
    </linearGradient>
    <linearGradient id="y_cone_quarter" x1="228" y1="77" x2="259" y2="355" gradientUnits="userSpaceOnUse">
      <stop stop-color="#2A66B1"/>
      <stop offset="0.55" stop-color="#1E529A"/>
      <stop offset="1" stop-color="#183C79"/>
    </linearGradient>
    <linearGradient id="y_cone_side" x1="250" y1="86" x2="259" y2="352" gradientUnits="userSpaceOnUse">
      <stop stop-color="#255DA6"/>
      <stop offset="0.58" stop-color="#1B4788"/>
      <stop offset="1" stop-color="#14346B"/>
    </linearGradient>
    <linearGradient id="y_cone_rear" x1="264" y1="77" x2="260" y2="356" gradientUnits="userSpaceOnUse">
      <stop stop-color="#1D4B8E"/>
      <stop offset="0.58" stop-color="#173C76"/>
      <stop offset="1" stop-color="#102B5D"/>
    </linearGradient>
    <linearGradient id="y_cone_back" x1="287" y1="58" x2="259" y2="358" gradientUnits="userSpaceOnUse">
      <stop stop-color="#193F7B"/>
      <stop offset="0.58" stop-color="#133467"/>
      <stop offset="1" stop-color="#0D2855"/>
    </linearGradient>
    <linearGradient id="y_brim_front" x1="232" y1="282" x2="253" y2="398" gradientUnits="userSpaceOnUse">
      <stop stop-color="#2B67B2"/>
      <stop offset="1" stop-color="#21498E"/>
    </linearGradient>
    <linearGradient id="y_lip_front" x1="252" y1="326" x2="249" y2="400" gradientUnits="userSpaceOnUse">
      <stop stop-color="#214F96"/>
      <stop offset="1" stop-color="#17396F"/>
    </linearGradient>
    <linearGradient id="y_brim_quarter" x1="237" y1="286" x2="252" y2="397" gradientUnits="userSpaceOnUse">
      <stop stop-color="#275FA8"/>
      <stop offset="1" stop-color="#1D4384"/>
    </linearGradient>
    <linearGradient id="y_lip_quarter" x1="251" y1="328" x2="250" y2="398" gradientUnits="userSpaceOnUse">
      <stop stop-color="#1E4789"/>
      <stop offset="1" stop-color="#143267"/>
    </linearGradient>
    <linearGradient id="y_brim_side" x1="249" y1="298" x2="255" y2="394" gradientUnits="userSpaceOnUse">
      <stop stop-color="#23579E"/>
      <stop offset="1" stop-color="#183B76"/>
    </linearGradient>
    <linearGradient id="y_lip_side" x1="255" y1="331" x2="255" y2="395" gradientUnits="userSpaceOnUse">
      <stop stop-color="#193F7D"/>
      <stop offset="1" stop-color="#102957"/>
    </linearGradient>
    <linearGradient id="y_brim_rear" x1="251" y1="288" x2="256" y2="398" gradientUnits="userSpaceOnUse">
      <stop stop-color="#1E4C90"/>
      <stop offset="1" stop-color="#15366E"/>
    </linearGradient>
    <linearGradient id="y_lip_rear" x1="254" y1="329" x2="253" y2="399" gradientUnits="userSpaceOnUse">
      <stop stop-color="#173A73"/>
      <stop offset="1" stop-color="#0D254F"/>
    </linearGradient>
    <linearGradient id="y_brim_back" x1="250" y1="284" x2="256" y2="400" gradientUnits="userSpaceOnUse">
      <stop stop-color="#1A4382"/>
      <stop offset="1" stop-color="#112E60"/>
    </linearGradient>
    <linearGradient id="y_lip_back" x1="254" y1="329" x2="253" y2="401" gradientUnits="userSpaceOnUse">
      <stop stop-color="#14346A"/>
      <stop offset="1" stop-color="#0A2148"/>
    </linearGradient>
  </defs>
</svg>
